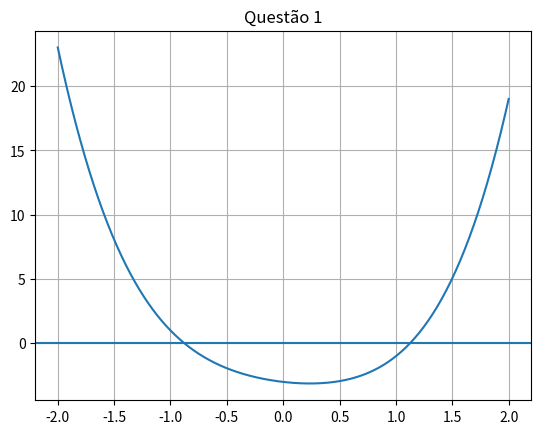

This figure's Python source:
import math
import numpy as np
import matplotlib.pyplot as plt

# --------------------------------------------------
# QUESTÃO 1
# f(x) = x^4 + 2x^2 - x - 3
# --------------------------------------------------

def f(x):
    return x**4 + 2*x**2 - x - 3

def g1(x):
    return (3 + x - 2*x**2)**(1/4)

def g2(x):
    return ((x + 3 - x**4)/2)**0.5

def g3(x):
    return ((x + 3)/(x**2 + 2))**0.5

def g4(x):
    return (3*x**4 + 2*x**2 + 3)/(4*x**3 + 4*x - 1)

# ---------------- TESTE ----------------

x = 1.2
print("f(x) =",f(x))
print("g1(x)-x =",g1(x)-x)
print("g2(x)-x =",g2(x)-x)
print("g3(x)-x =",g3(x)-x)
print("g4(x)-x =",g4(x)-x)

# ---------------- GRÁFICO ----------------

x_vals = np.linspace(-2,2,400)
plt.plot(x_vals,f(x_vals))
plt.axhline(0)

plt.title("Questão 1")
plt.grid()
plt.show()
